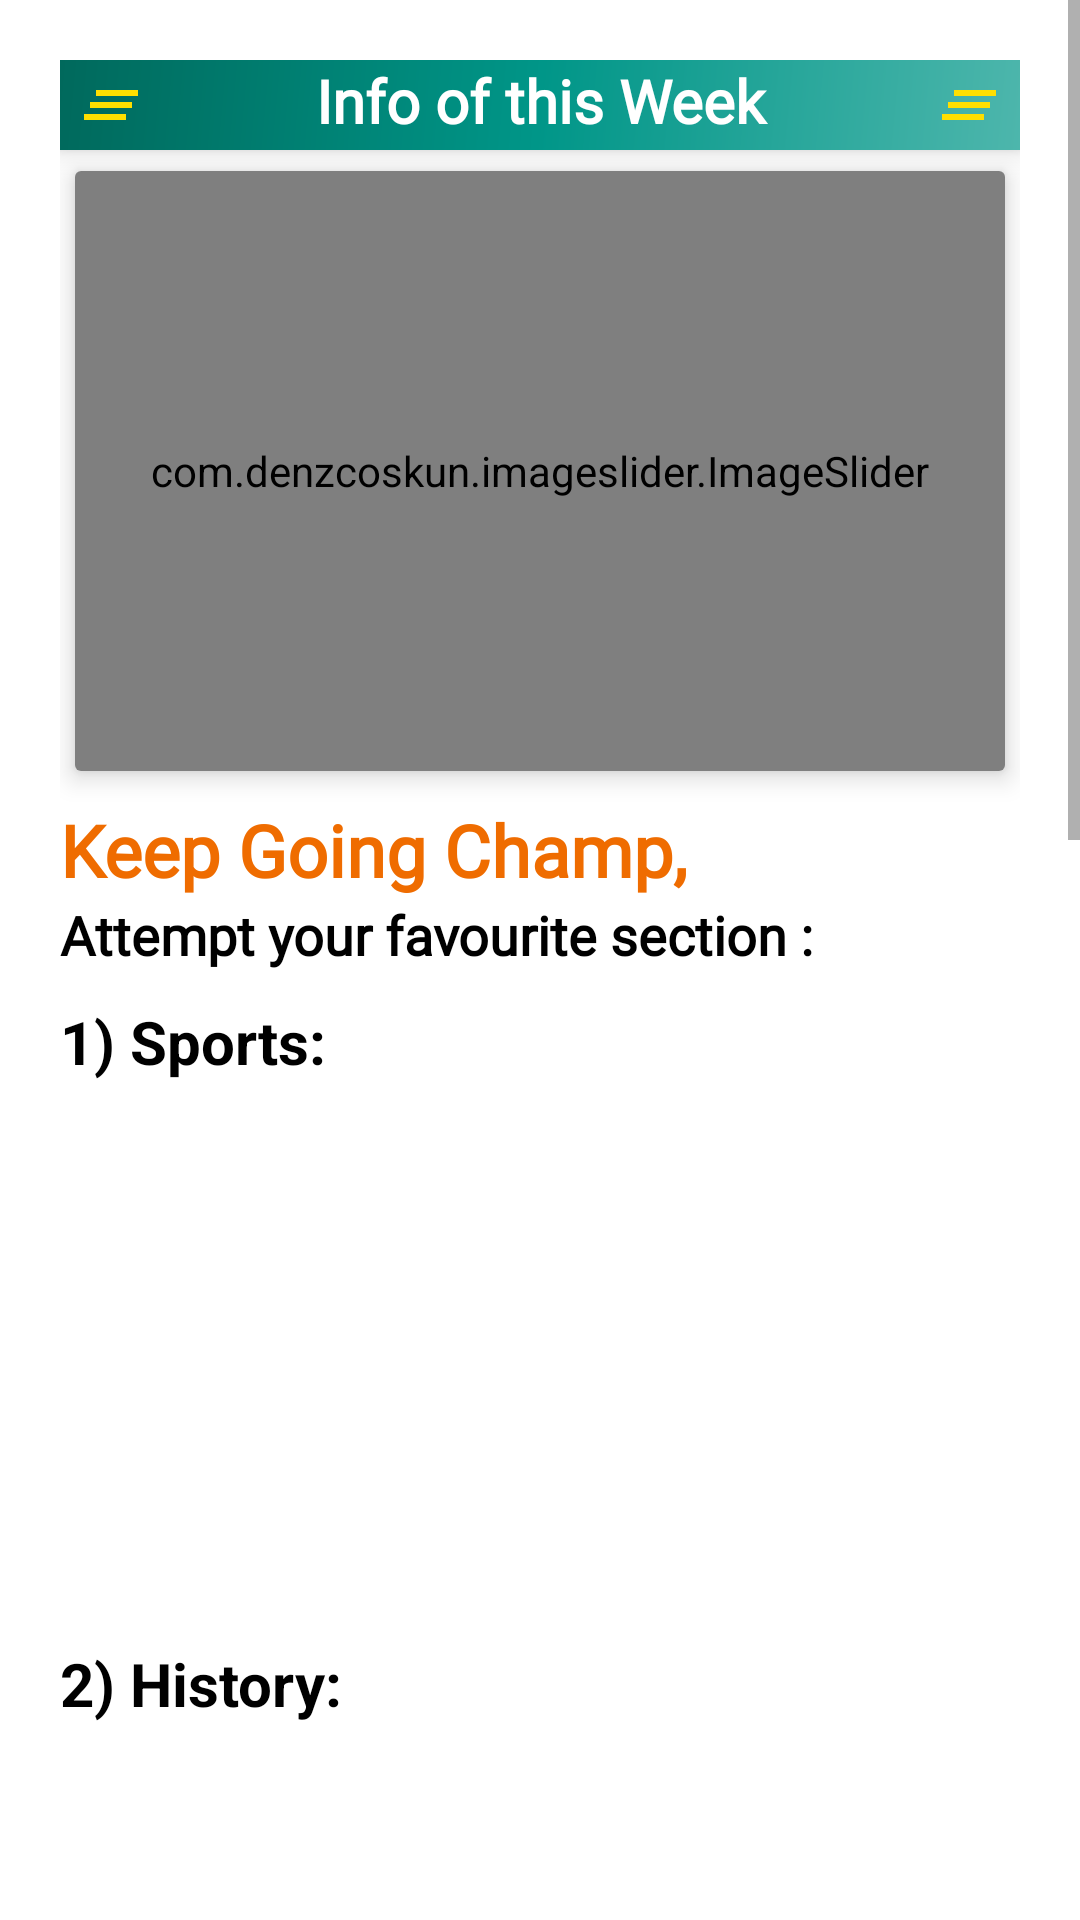

Reconstruct the res/layout file that produces this screen, plus the resources it refers to.
<!-- AndroidManifest.xml: application theme Theme.Integration -->
<!-- res/layout/home.xml -->
<?xml version="1.0" encoding="utf-8"?>
<ScrollView xmlns:android="http://schemas.android.com/apk/res/android"
    xmlns:app="http://schemas.android.com/apk/res-auto"
    android:layout_width="match_parent"
    android:layout_height="match_parent"
    android:fitsSystemWindows="true"
    android:id="@+id/container">

    <LinearLayout
        android:layout_width="match_parent"
        android:layout_height="wrap_content"
        android:orientation="vertical"
        android:padding="20dp">

        <TextView
            android:id="@+id/slideshow_text"
            android:paddingLeft="5dp"
            android:paddingRight="5dp"
            android:layout_width="match_parent"
            android:layout_height="30dp"
            android:text="@string/info_of_this_week"
            android:textColor="@color/white"
            android:elevation="5dp"
            android:shadowColor="@color/black"
            android:background="@drawable/gradient_1"
            android:textAlignment="center"
            android:layout_gravity="center_horizontal"
            android:textStyle="bold"
            android:textSize="20sp"
            android:fontFamily="@font/headline"
            android:layout_marginBottom="2dp"
            app:drawableLeftCompat="@drawable/top"
            app:drawableRightCompat="@drawable/top" />

        <androidx.cardview.widget.CardView
            android:layout_width="match_parent"
            android:layout_height="wrap_content"
            android:layout_margin="5dp"
            android:id="@+id/top_card"
            app:cardElevation="5dp"
            app:layout_constraintStart_toStartOf="parent"
            app:layout_constraintTop_toTopOf="parent"
            app:layout_constraintEnd_toEndOf="parent">

            <LinearLayout
                android:layout_width="match_parent"
                android:layout_height="wrap_content">

                <com.denzcoskun.imageslider.ImageSlider
                    android:id="@+id/imageSlider"
                    android:layout_width="match_parent"
                    android:layout_height="200dp"
                    app:iss_auto_cycle="true"
                    app:iss_period="1000"
                    app:iss_delay="1000"
                    app:iss_title_background="@drawable/gradient"
                    app:iss_placeholder="@drawable/placeholder"
                    app:iss_error_image="@drawable/error"
                    app:iss_selected_dot="@drawable/default_selected_dot"
                    app:iss_unselected_dot="@drawable/default_unselected_dot"
                    />
            </LinearLayout>
        </androidx.cardview.widget.CardView>

        <TextView
            android:id="@+id/text_mssg"
            android:layout_width="match_parent"
            android:layout_height="wrap_content"
            android:layout_gravity="center_horizontal"
            android:layout_marginTop="5dp"
            android:elevation="5dp"
            android:fontFamily="@font/headline"
            android:shadowColor="@color/black"
            android:text="@string/keep_going_champ"
            android:textColor="#EF6C00"
            android:textSize="24sp"
            android:textStyle="bold" />
        <TextView
            android:id="@+id/section_mssg"
            android:layout_marginBottom="10dp"
            android:layout_width="match_parent"
            android:layout_height="wrap_content"
            android:text="@string/attempt_your_favourite_section"
            android:textSize="18sp"
            android:fontFamily="@font/antic"
            android:textStyle="bold"
            android:textColor="@color/black" />


        <TextView
            android:layout_width="match_parent"
            android:layout_height="wrap_content"
            android:id="@+id/sports_text"
            android:text="@string/_1_sports"
            android:textSize="20sp"
            android:textStyle="bold"
            android:textColor="#000000"
            android:layout_marginBottom="5dp"
            />
        <ImageView
            android:layout_width="match_parent"
            android:layout_height="170dp"
            android:id="@+id/sports_pic"
            android:src="@drawable/sports"
            android:layout_gravity="center_horizontal"
            android:layout_marginBottom="12dp"
            android:contentDescription="@string/image_displaying_sports" />

        <TextView
            android:layout_width="match_parent"
            android:layout_height="wrap_content"
            android:id="@+id/history_text"
            android:text="@string/_2_history"
            android:textSize="20sp"
            android:textStyle="bold"
            android:textColor="#000000"
            android:layout_marginBottom="5dp"
            />
        <ImageView
            android:layout_width="match_parent"
            android:layout_height="170dp"
            android:id="@+id/history_pic"
            android:src="@drawable/history"
            android:layout_gravity="center_horizontal"
            android:layout_marginBottom="12dp"
            android:contentDescription="@string/historical_image" />

        <TextView
            android:layout_width="match_parent"
            android:layout_height="wrap_content"
            android:id="@+id/culture_text"
            android:text="@string/_3_culture_and_geography"
            android:textSize="20sp"
            android:textStyle="bold"
            android:textColor="#000000"
            android:layout_marginBottom="5dp"
            />
        <ImageView
            android:layout_width="match_parent"
            android:layout_height="170dp"
            android:id="@+id/culture_pic"
            android:src="@drawable/culture"
            android:layout_gravity="center_horizontal"
            android:layout_marginBottom="12dp"
            android:contentDescription="@string/image_of_science_new" />

        <TextView
            android:layout_width="match_parent"
            android:layout_height="wrap_content"
            android:id="@+id/science_text"
            android:text="@string/_4_science"
            android:textSize="20sp"
            android:textStyle="bold"
            android:textColor="#000000"
            android:layout_marginBottom="5dp"
            />
        <ImageView
            android:layout_width="match_parent"
            android:layout_height="170dp"
            android:id="@+id/science_pic"
            android:src="@drawable/science"
            android:layout_gravity="center_horizontal"
            android:layout_marginBottom="12dp"
            android:contentDescription="@string/image_of_science" />

        <TextView
            android:layout_width="match_parent"
            android:layout_height="wrap_content"
            android:id="@+id/current_affairs_text"
            android:text="@string/_5_current_affairs"
            android:textSize="20sp"
            android:textStyle="bold"
            android:textColor="#000000"
            android:layout_marginBottom="5dp"
            />
        <ImageView
            android:layout_width="match_parent"
            android:layout_height="170dp"
            android:id="@+id/current_affairs_pic"
            android:src="@drawable/current_affairs"
            android:layout_gravity="center_horizontal"
            android:layout_marginBottom="12dp"
            android:contentDescription="@string/picture_of_current_affairs" />

        <Space
            android:layout_width="match_parent"
            android:layout_height="40dp"/>


    </LinearLayout>

</ScrollView>
<!-- resources referenced by this layout -->
<resources>
  <!-- drawable gradient_1 (drawable-v24) -->
  <?xml version="1.0" encoding="utf-8"?>
  <shape xmlns:android="http://schemas.android.com/apk/res/android">
        android:shape="rectangle">
        <gradient android:angle="135"
            android:centerColor="#009688"
            android:endColor="#00695C"
            android:startColor="#4DB6AC"
            android:type="linear"/>
  
  </shape>
  <!-- drawable top (drawable-v24) -->
  <vector android:height="24dp" android:tint="#FFDF00"
      android:viewportHeight="24" android:viewportWidth="24"
      android:width="24dp" xmlns:android="http://schemas.android.com/apk/res/android">
      <path android:fillColor="@android:color/white" android:pathData="M5,13h14v-2L5,11v2zM3,17h14v-2L3,15v2zM7,7v2h14L21,7L7,7z"/>
  </vector>
  <string name="_1_sports">1) Sports:</string>
  <string name="_2_history">2) History:</string>
  <string name="_3_culture_and_geography">3) Culture and Geography:</string>
  <string name="_4_science">4) Science:</string>
  <string name="_5_current_affairs">5) Current Affairs:</string>
  <string name="attempt_your_favourite_section">Attempt your favourite section :</string>
  <string name="historical_image">Historical Image</string>
  <string name="image_displaying_sports">Image displaying sports</string>
  <string name="image_of_science">Image of science</string>
  <string name="image_of_science_new">Image of science</string>
  <string name="info_of_this_week">Info of this Week</string>
  <string name="keep_going_champ">Keep Going Champ,</string>
  <string name="picture_of_current_affairs">picture of current affairs</string>
  <style name="Theme.Integration" parent="Theme.MaterialComponents.DayNight.NoActionBar">
          
          <item name="colorPrimary">#000000</item>
          <item name="colorPrimaryVariant">@color/teal_200</item>
          <item name="colorOnPrimary">@color/white</item>
          
          <item name="colorSecondary">@color/teal_200</item>
          <item name="colorSecondaryVariant">@color/teal_700</item>
          <item name="colorOnSecondary">@color/black</item>
          
          <item name="android:statusBarColor" tools:targetApi="l">?attr/colorPrimaryVariant</item>
          
      </style>
  <!-- not gathered from this repository: default colours our renderer supplied (Android Studio template values) -->
  <color name="teal_200">#FF03DAC5</color>
  <color name="teal_700">#FF018786</color>
  <color name="black">#FF000000</color>
  <color name="white">#FFFFFFFF</color>
</resources>
